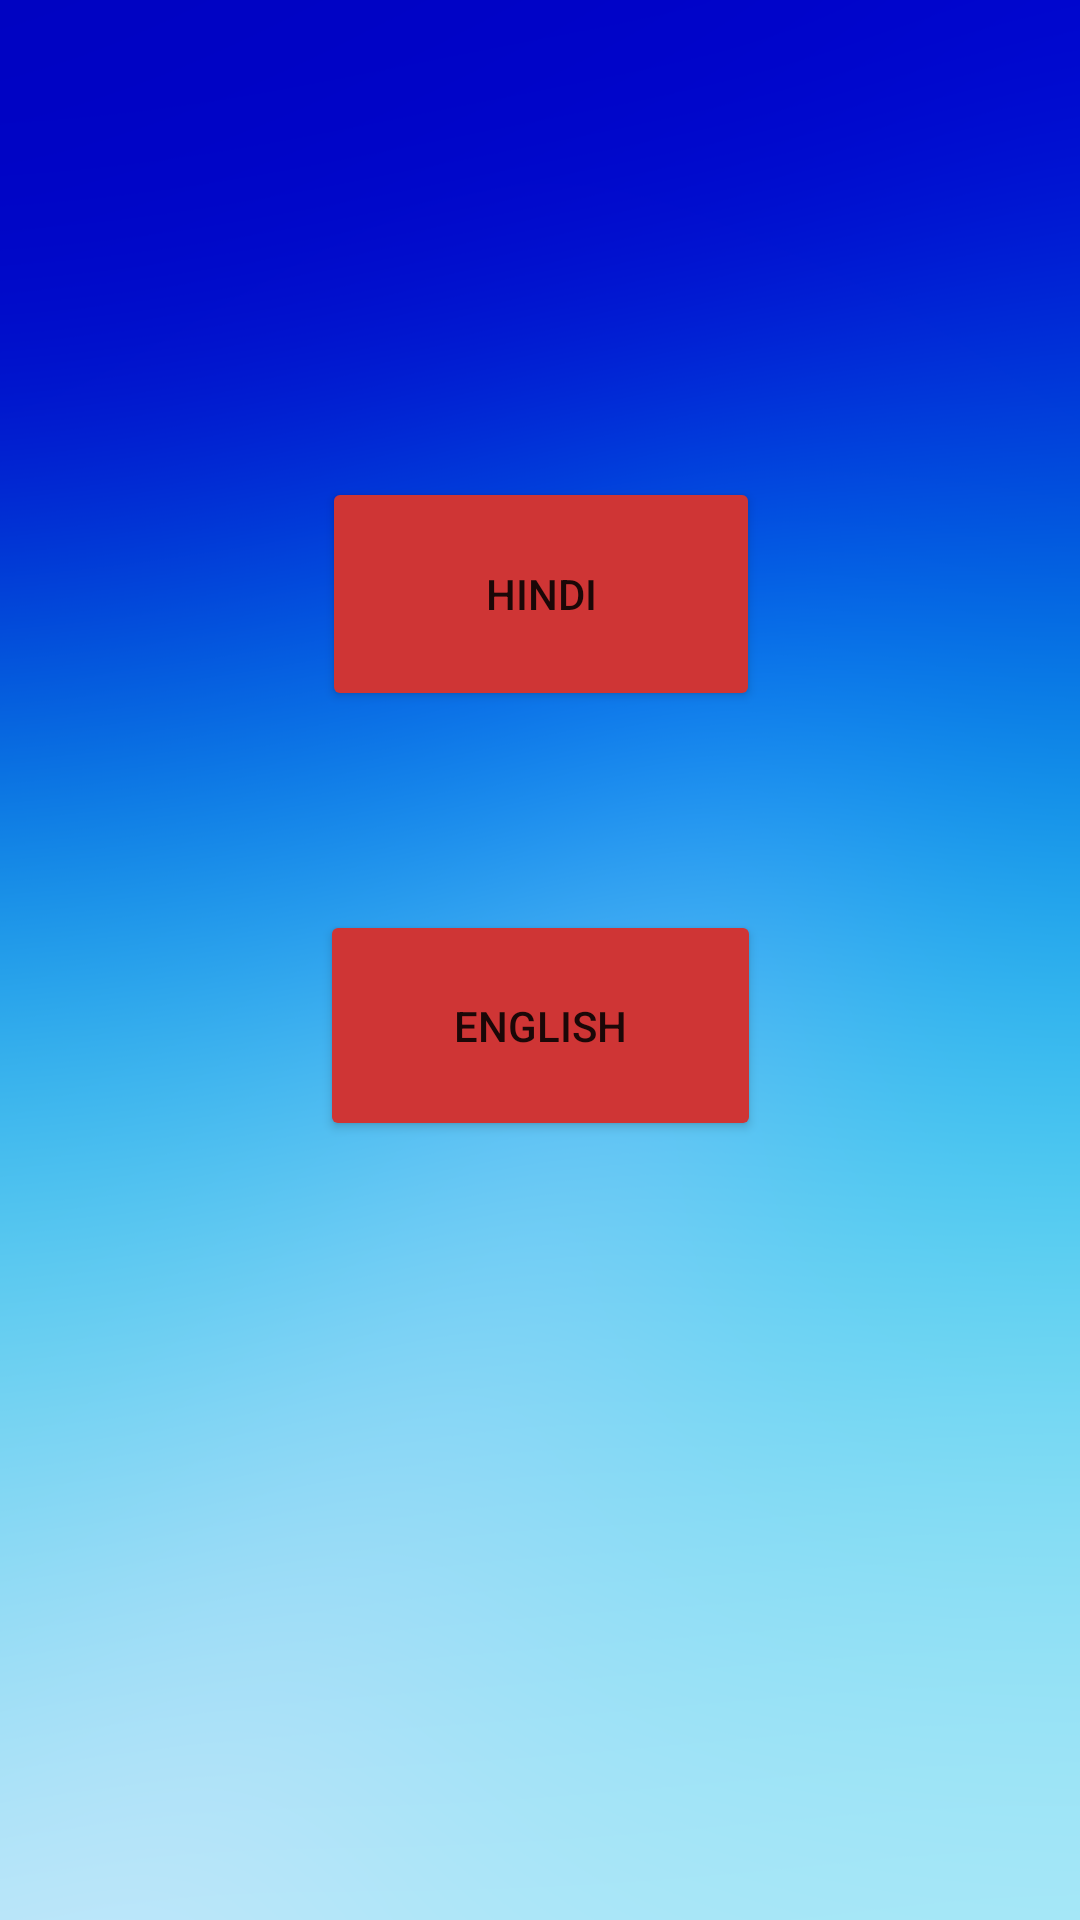

This screen was rendered from an Android layout file. Write that file and the resources it references.
<!-- AndroidManifest.xml: application theme Theme.Whooby -->
<!-- res/layout/language_option.xml -->
<?xml version="1.0" encoding="utf-8"?>

<androidx.constraintlayout.widget.ConstraintLayout xmlns:android="http://schemas.android.com/apk/res/android"
    xmlns:app="http://schemas.android.com/apk/res-auto"
    xmlns:tools="http://schemas.android.com/tools"
    android:layout_width="match_parent"
    android:layout_height="match_parent">

    <ImageView
        android:id="@+id/imageView"
        android:layout_width="405dp"
        android:layout_height="750dp"
        android:scaleType="centerCrop"
        app:layout_constraintBottom_toBottomOf="parent"
        app:layout_constraintEnd_toEndOf="parent"
        app:layout_constraintStart_toStartOf="parent"
        app:layout_constraintTop_toTopOf="parent"
        app:layout_constraintVertical_bias="0.526"
        app:srcCompat="@drawable/bg_for_lang" />

    <Button
        android:id="@+id/button2"
        android:layout_width="146dp"
        android:layout_height="78dp"
        android:text="Hindi"
        android:tag="1"
        android:backgroundTint="@color/red"
        app:layout_constraintBottom_toBottomOf="parent"
        app:layout_constraintEnd_toEndOf="@+id/imageView"
        app:layout_constraintHorizontal_bias="0.501"
        app:layout_constraintStart_toStartOf="@+id/imageView"
        app:layout_constraintTop_toTopOf="parent"
        app:layout_constraintVertical_bias="0.283" />

    <Button
        android:id="@+id/button3"
        android:layout_width="147dp"
        android:layout_height="77dp"
        android:text="English"
        android:tag="2"
        android:backgroundTint="@color/red"
        app:layout_constraintBottom_toBottomOf="parent"
        app:layout_constraintEnd_toEndOf="parent"
        app:layout_constraintStart_toStartOf="parent"
        app:layout_constraintTop_toTopOf="parent"
        app:layout_constraintVertical_bias="0.539" />
</androidx.constraintlayout.widget.ConstraintLayout>
<!-- resources referenced by this layout -->
<resources>
  <color name="red">#CF3535</color>
  <!-- drawable bg_for_lang: png bitmap (drawable-v24, 198296 bytes) -->
  <style name="Theme.Whooby" parent="Theme.MaterialComponents.DayNight.NoActionBar">
          
          <item name="colorPrimary">@color/purple_500</item>
          <item name="colorPrimaryVariant">@color/purple_700</item>
          <item name="colorOnPrimary">@color/white</item>
          
          <item name="colorSecondary">@color/teal_200</item>
          <item name="colorSecondaryVariant">@color/teal_700</item>
          <item name="colorOnSecondary">@color/black</item>
          
          <item name="android:statusBarColor" tools:targetApi="l">?attr/colorPrimaryVariant</item>
          
  
      </style>
  <color name="purple_500">#FF6200EE</color>
  <color name="purple_700">#FF3700B3</color>
  <color name="white">#FFFFFFFF</color>
  <color name="teal_200">#FF03DAC5</color>
  <color name="teal_700">#FF018786</color>
  <color name="black">#FF000000</color>
</resources>
